pico-8 play session: mixed d-pad (fixed 12-tick cycle)

[t = 1 s] mixed d-pad (1.2s cycle ×~1): → ← ↑ ↓ + 🅾/❎ taps, ~1s
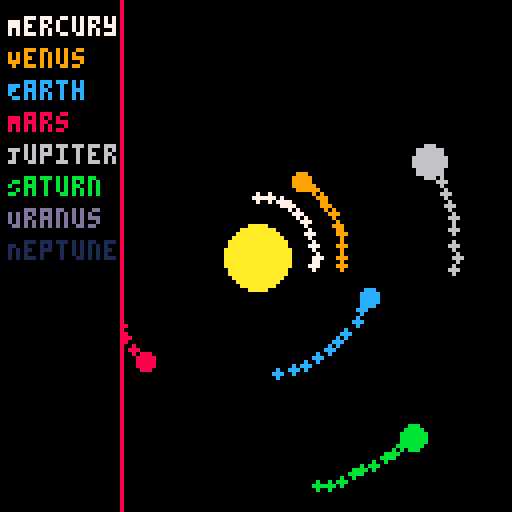
[t = 2 s] mixed d-pad (1.2s cycle ×~1): → ← ↑ ↓ + 🅾/❎ taps, ~2s
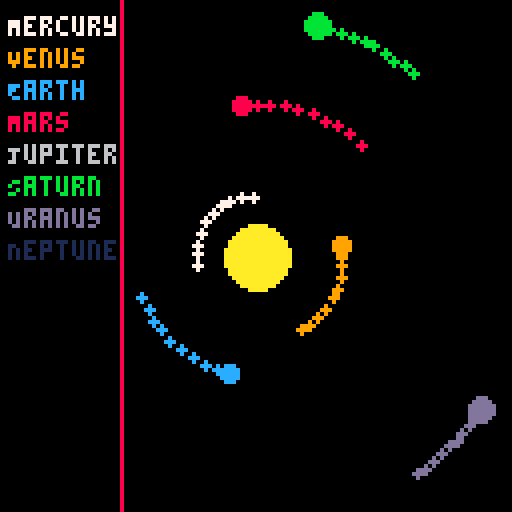
[t = 6 s] mixed d-pad (1.2s cycle ×~5): → ← ↑ ↓ + 🅾/❎ taps, ~6s
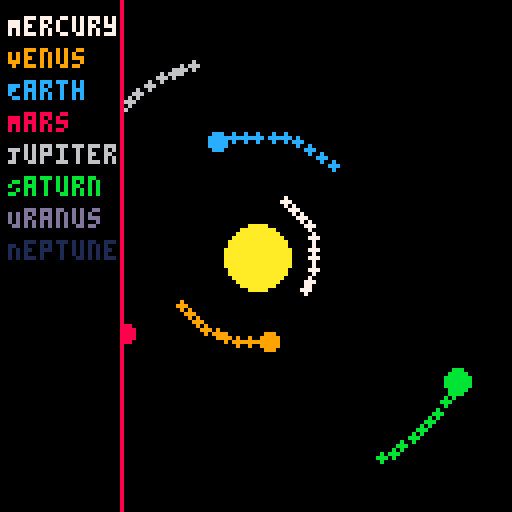
[t = 8 s] mixed d-pad (1.2s cycle ×~6): → ← ↑ ↓ + 🅾/❎ taps, ~8s
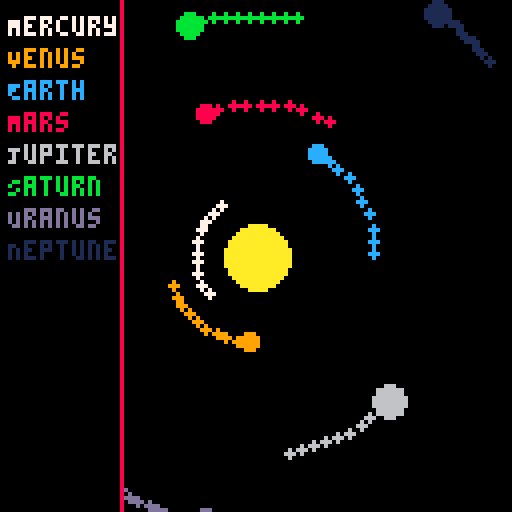

pico-8 cartridge
version 42
__lua__
-- solar_system_v3.3.p8
-- daily pico-8 solar system iteration
-- changelog: orbit trails + ui brightness

function _init()
    -- sun and planet setup
    sun = {x=64, y=64, r=8, color=10}
    planets = {
        {name="Mercury", dist=15, size=1, speed=0.03, angle=0, color=7},
        {name="Venus", dist=22, size=2, speed=0.02, angle=0, color=9},
        {name="Earth", dist=30, size=2, speed=0.018, angle=0, color=12},
        {name="Mars", dist=38, size=2, speed=0.015, angle=0, color=8},
        {name="Jupiter", dist=50, size=4, speed=0.01, angle=0, color=6},
        {name="Saturn", dist=60, size=3, speed=0.008, angle=0, color=11},
        {name="Uranus", dist=68, size=3, speed=0.006, angle=0, color=13},
        {name="Neptune", dist=76, size=3, speed=0.004, angle=0, color=1}
    }

    -- for trails
    trails = {}
    trail_length = 10
end

function update_planets()
    for p in all(planets) do
        p.angle += p.speed
        local x = sun.x + cos(p.angle)*p.dist
        local y = sun.y + sin(p.angle)*p.dist
        add_trail(x, y, p.color)
        p.x = x
        p.y = y
    end
end

function add_trail(x, y, c)
    add(trails, {x=x, y=y, c=c, life=trail_length})
    if #trails > 100 then
        deli(trails,1)
    end
end

function draw_trails()
    for t in all(trails) do
        circfill(t.x, t.y, 1, t.c)
        t.life -= 1
        if t.life <= 0 then
            del(trails, t)
        end
    end
end

function draw_ui()
    -- neon-left text panel
    rectfill(0, 0, 30, 127, 0)
    line(30, 0, 30, 127, 8)
    local y = 4
    for p in all(planets) do
        print(p.name, 2, y, p.color)
        y += 8
    end
end

function _update60()
    update_planets()
end

function _draw()
    cls()
    -- sun
    circfill(sun.x, sun.y, sun.r, sun.color)
    -- orbit trails
    draw_trails()
    -- planets
    for p in all(planets) do
        circfill(p.x, p.y, p.size, p.color)
    end
    -- ui overlay
    draw_ui()
end
